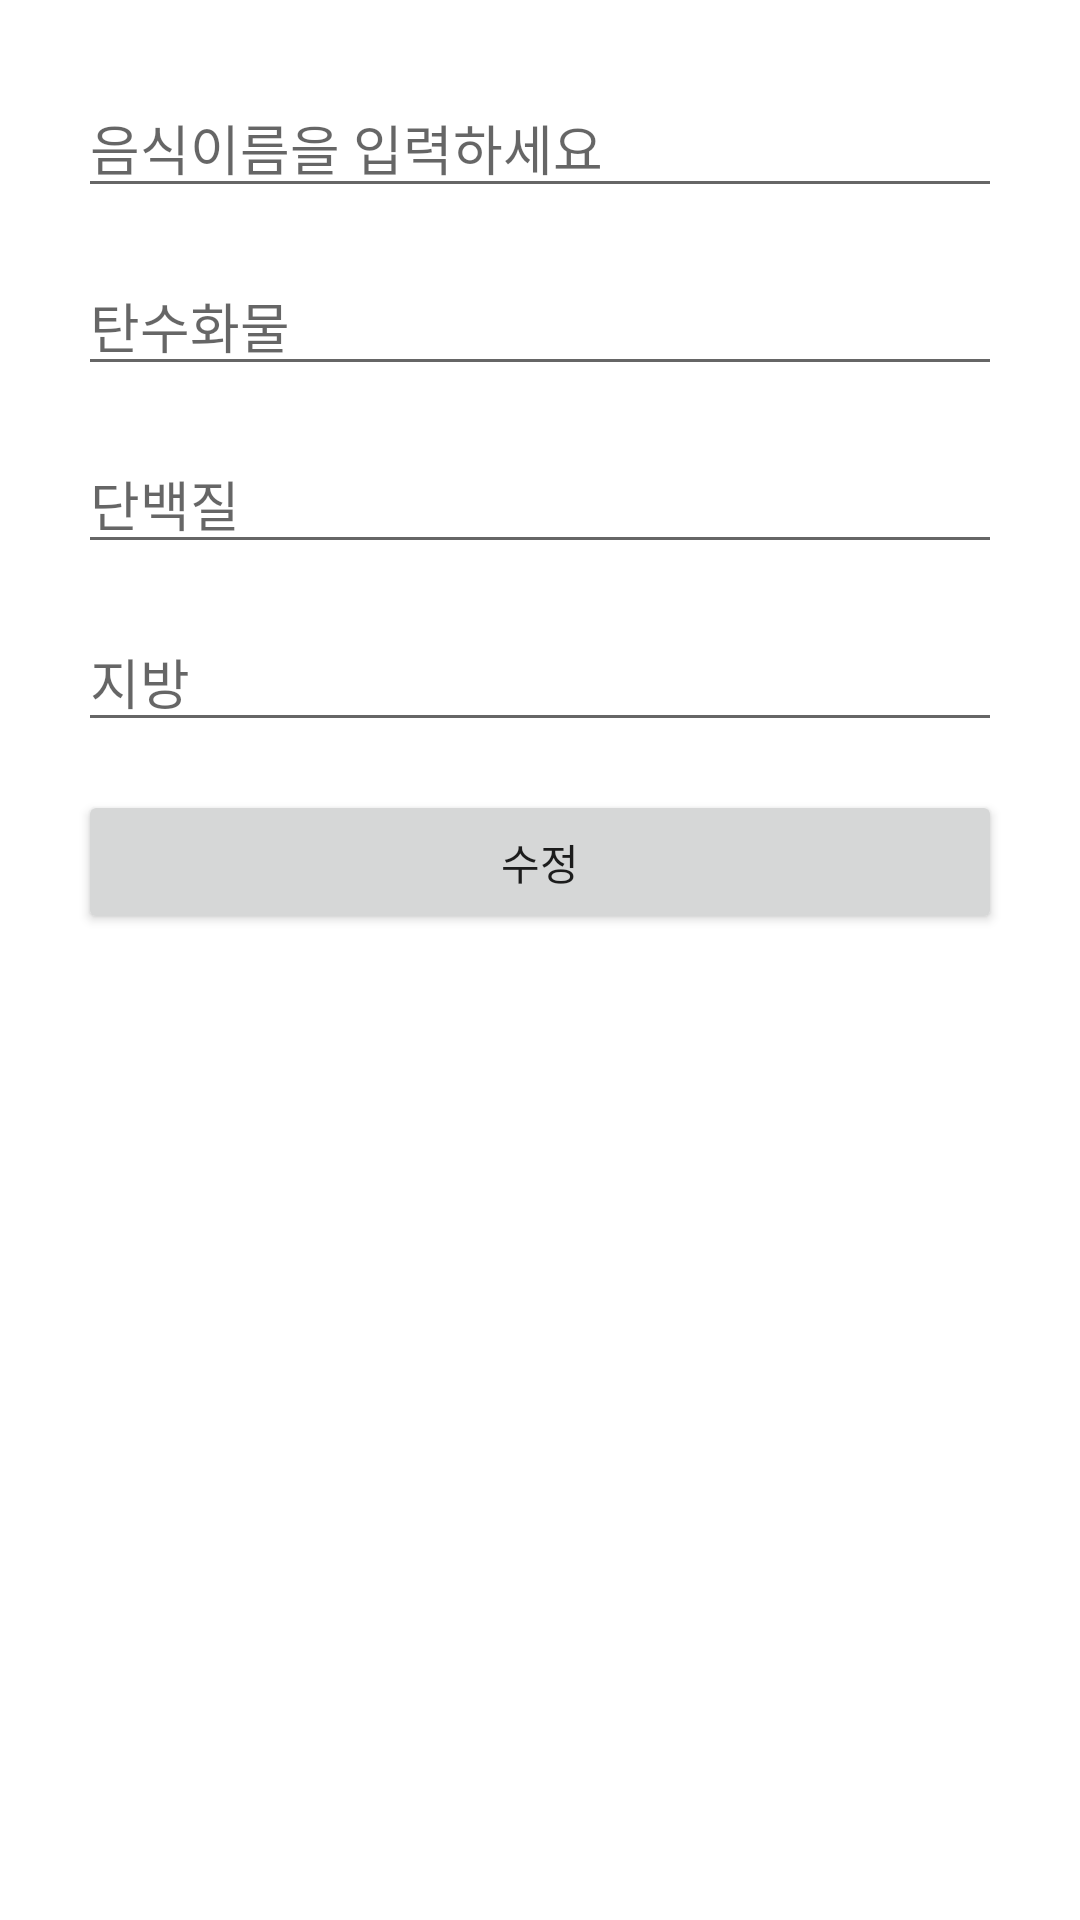

Produce the Android XML layout that renders to this screen, including the resource entries it uses.
<!-- AndroidManifest.xml: application theme Theme.Musclemass -->
<!-- res/layout/edit_box.xml -->
<?xml version="1.0" encoding="utf-8"?>
<androidx.constraintlayout.widget.ConstraintLayout
    xmlns:android="http://schemas.android.com/apk/res/android"
    xmlns:app="http://schemas.android.com/apk/res-auto"
    xmlns:tools="http://schemas.android.com/tools"
    android:padding="10dp"
    android:layout_width="match_parent"
    android:layout_height="match_parent"
    android:orientation="vertical">

    <EditText
        android:id="@+id/edittext_dialog_foodname"
        android:layout_width="0dp"
        android:layout_height="wrap_content"
        android:layout_margin="16dp"
        android:hint="음식이름을 입력하세요"
        android:inputType="text"
        app:layout_constraintEnd_toEndOf="parent"
        app:layout_constraintStart_toStartOf="parent"
        app:layout_constraintTop_toTopOf="parent" />

    <EditText
        android:id="@+id/edittext_dialog_carby"
        android:layout_width="0dp"
        android:layout_height="wrap_content"
        android:layout_margin="16dp"
        android:layout_marginTop="57dp"
        android:hint="탄수화물"
        android:inputType="text"
        app:layout_constraintEnd_toEndOf="parent"
        app:layout_constraintStart_toStartOf="parent"
        app:layout_constraintTop_toBottomOf="@+id/edittext_dialog_foodname" />

    <EditText
        android:id="@+id/edittext_dialog_prot"
        android:layout_width="0dp"
        android:layout_height="wrap_content"
        android:layout_margin="16dp"
        android:hint="단백질"
        android:inputType="text"
        app:layout_constraintEnd_toEndOf="parent"
        app:layout_constraintStart_toStartOf="parent"
        app:layout_constraintTop_toBottomOf="@+id/edittext_dialog_carby" />

    <EditText
        android:id="@+id/edittext_dialog_fat"
        android:layout_width="0dp"
        android:layout_height="wrap_content"
        android:layout_margin="16dp"
        android:hint="지방"
        android:inputType="text"
        app:layout_constraintEnd_toEndOf="parent"
        app:layout_constraintStart_toStartOf="parent"
        app:layout_constraintTop_toBottomOf="@+id/edittext_dialog_prot" />

    <Button
        android:id="@+id/button_dialog_submit"
        android:layout_width="0dp"
        android:layout_height="wrap_content"
        android:layout_margin="16dp"
        android:text="수정"
        app:layout_constraintEnd_toEndOf="parent"
        app:layout_constraintStart_toStartOf="parent"
        app:layout_constraintTop_toBottomOf="@+id/edittext_dialog_fat" />


</androidx.constraintlayout.widget.ConstraintLayout>
<!-- resources referenced by this layout -->
<resources>
  <style name="Theme.Musclemass" parent="Theme.MaterialComponents.DayNight.DarkActionBar">
          
          <item name="colorPrimary">@color/purple_500</item>
          <item name="colorPrimaryVariant">@color/purple_700</item>
          <item name="colorOnPrimary">@color/white</item>
          
          <item name="colorSecondary">@color/teal_200</item>
          <item name="colorSecondaryVariant">@color/teal_700</item>
          <item name="colorOnSecondary">@color/black</item>
          
          <item name="android:statusBarColor" tools:targetApi="l">?attr/colorPrimaryVariant</item>
          
      </style>
  <!-- not gathered from this repository: default colours our renderer supplied (Android Studio template values) -->
  <color name="purple_500">#FF6200EE</color>
  <color name="purple_700">#FF3700B3</color>
  <color name="teal_200">#FF03DAC5</color>
  <color name="teal_700">#FF018786</color>
  <color name="black">#FF000000</color>
  <color name="white">#FFFFFFFF</color>
</resources>
